Run: headless pygame with SDL's dummy video driver; simulated clock (each Clock.tick advances the game by its frame time, no real sleeping); random seed 0; keys injected as events and as key.get_pressed() state; no mouse input.
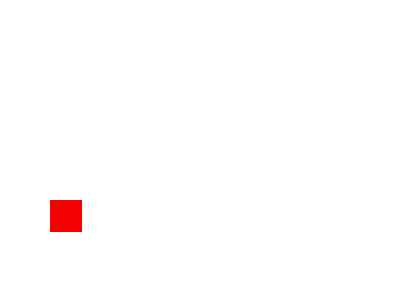
Frame 1 of 4 · flips 1–60 · no input
Frame 2 of 4 · flips 61–180 · tapped SPACE, RETURN · held RIGHT (→), D · screen unchanged from frame 1, image omitted
Frame 3 of 4 · flips 181–300 · held DOWN (↓), S · screen unchanged from frame 2, image omitted
Frame 4 of 4 · flips 301–420 · held LEFT (←), A, UP (↑), W · screen unchanged from frame 3, image omitted

The pygame program that drew these frames:

import pygame,pygame.locals,sys,random,time
pygame.init()
SIZE = (400,300)
screen = pygame.display.set_mode(SIZE)

class Block(object):
	blocks = []
	sidespeed = 2
	def __init__(self,y):
		self.y = y
		self.x = 400
		self.rect = pygame.Rect(400,y,32,32)
		self.blocks.append(self)
	def draw(self,screen):
		pygame.draw.rect(screen,(0,255,255),self.rect)
	def update(self):
		self.rect.x -= self.sidespeed
		if self.rect.x +64 < 0:
			self.blocks.remove(self)
		if self.rect.colliderect(chicken.rect):
			self.blocks.clear()
	def updateall(screen):
		for block in Block.blocks:
			block.update()
			block.draw(screen)
	def spawn():
		rnd = random.randrange(0,3)
		Block(200-rnd*50)

class chicken:
	rect = pygame.Rect(50,200,32,32)
	vx =0
	vy =0
	canjump = False
	def update():
		if chicken.vy < 0:
			chicken.vy += .18
		else:
			chicken.vy += .22
		if chicken.rect.y+chicken.vy >= 200:
			chicken.vy = 0
			chicken.rect.y = 200
			chicken.canjump = True
		chicken.rect.x+=chicken.vx
		chicken.rect.y+=chicken.vy
	def draw(screen):
		pygame.draw.rect(screen,(244,0,0),chicken.rect)
	def jump():
		if chicken.canjump:
			chicken.vy = -8
			chicken.rect.y -=1
			chicken.canjump = False

def key(k):
	if k == pygame.K_SPACE:
		chicken.jump()
clock = pygame.time.Clock()
ltime = time.time()+2
while True:
	clock.tick(120)#------<<<<
	for event in pygame.event.get():
		if event.type == pygame.QUIT:
			pygame.quit()
			sys.exit()
		if event.type == pygame.KEYDOWN:
			key(event.key)
	if time.time()>ltime:
		Block.spawn()
		ltime = time.time()+random.uniform(.3,1.6)
	chicken.update()
	screen.fill((255,255,255))
	Block.updateall(screen)
	chicken.draw(screen)
	pygame.display.flip()
